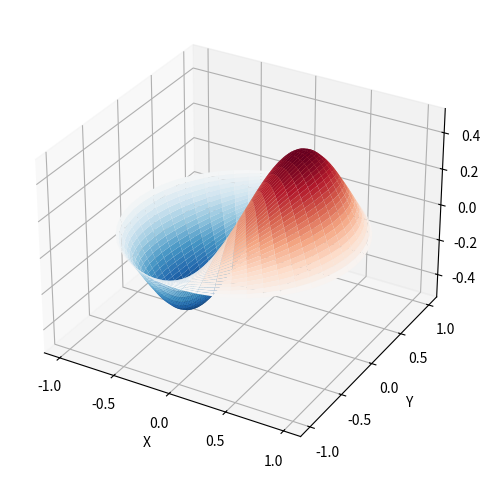

Source code (Python):
from scipy import special
import numpy as np
def drumhead_height(n, k, distance, angle, t):
   kth_zero = special.jn_zeros(n, k)[-1]
   return np.cos(t) * np.cos(n*angle) * special.jn(n, distance*kth_zero)
theta = np.r_[0:2*np.pi:50j]
radius = np.r_[0:1:50j]
x = np.array([r * np.cos(theta) for r in radius])
y = np.array([r * np.sin(theta) for r in radius])
z = np.array([drumhead_height(1, 1, r, theta, 0.5) for r in radius])

import matplotlib.pyplot as plt
fig = plt.figure()
ax = fig.add_axes(rect=(0, 0.05, 0.95, 0.95), projection='3d')
ax.plot_surface(x, y, z, rstride=1, cstride=1, cmap='RdBu_r', vmin=-0.5, vmax=0.5)
ax.set_xlabel('X')
ax.set_ylabel('Y')
ax.set_xticks(np.arange(-1, 1.1, 0.5))
ax.set_yticks(np.arange(-1, 1.1, 0.5))
ax.set_zlabel('Z')
plt.show()